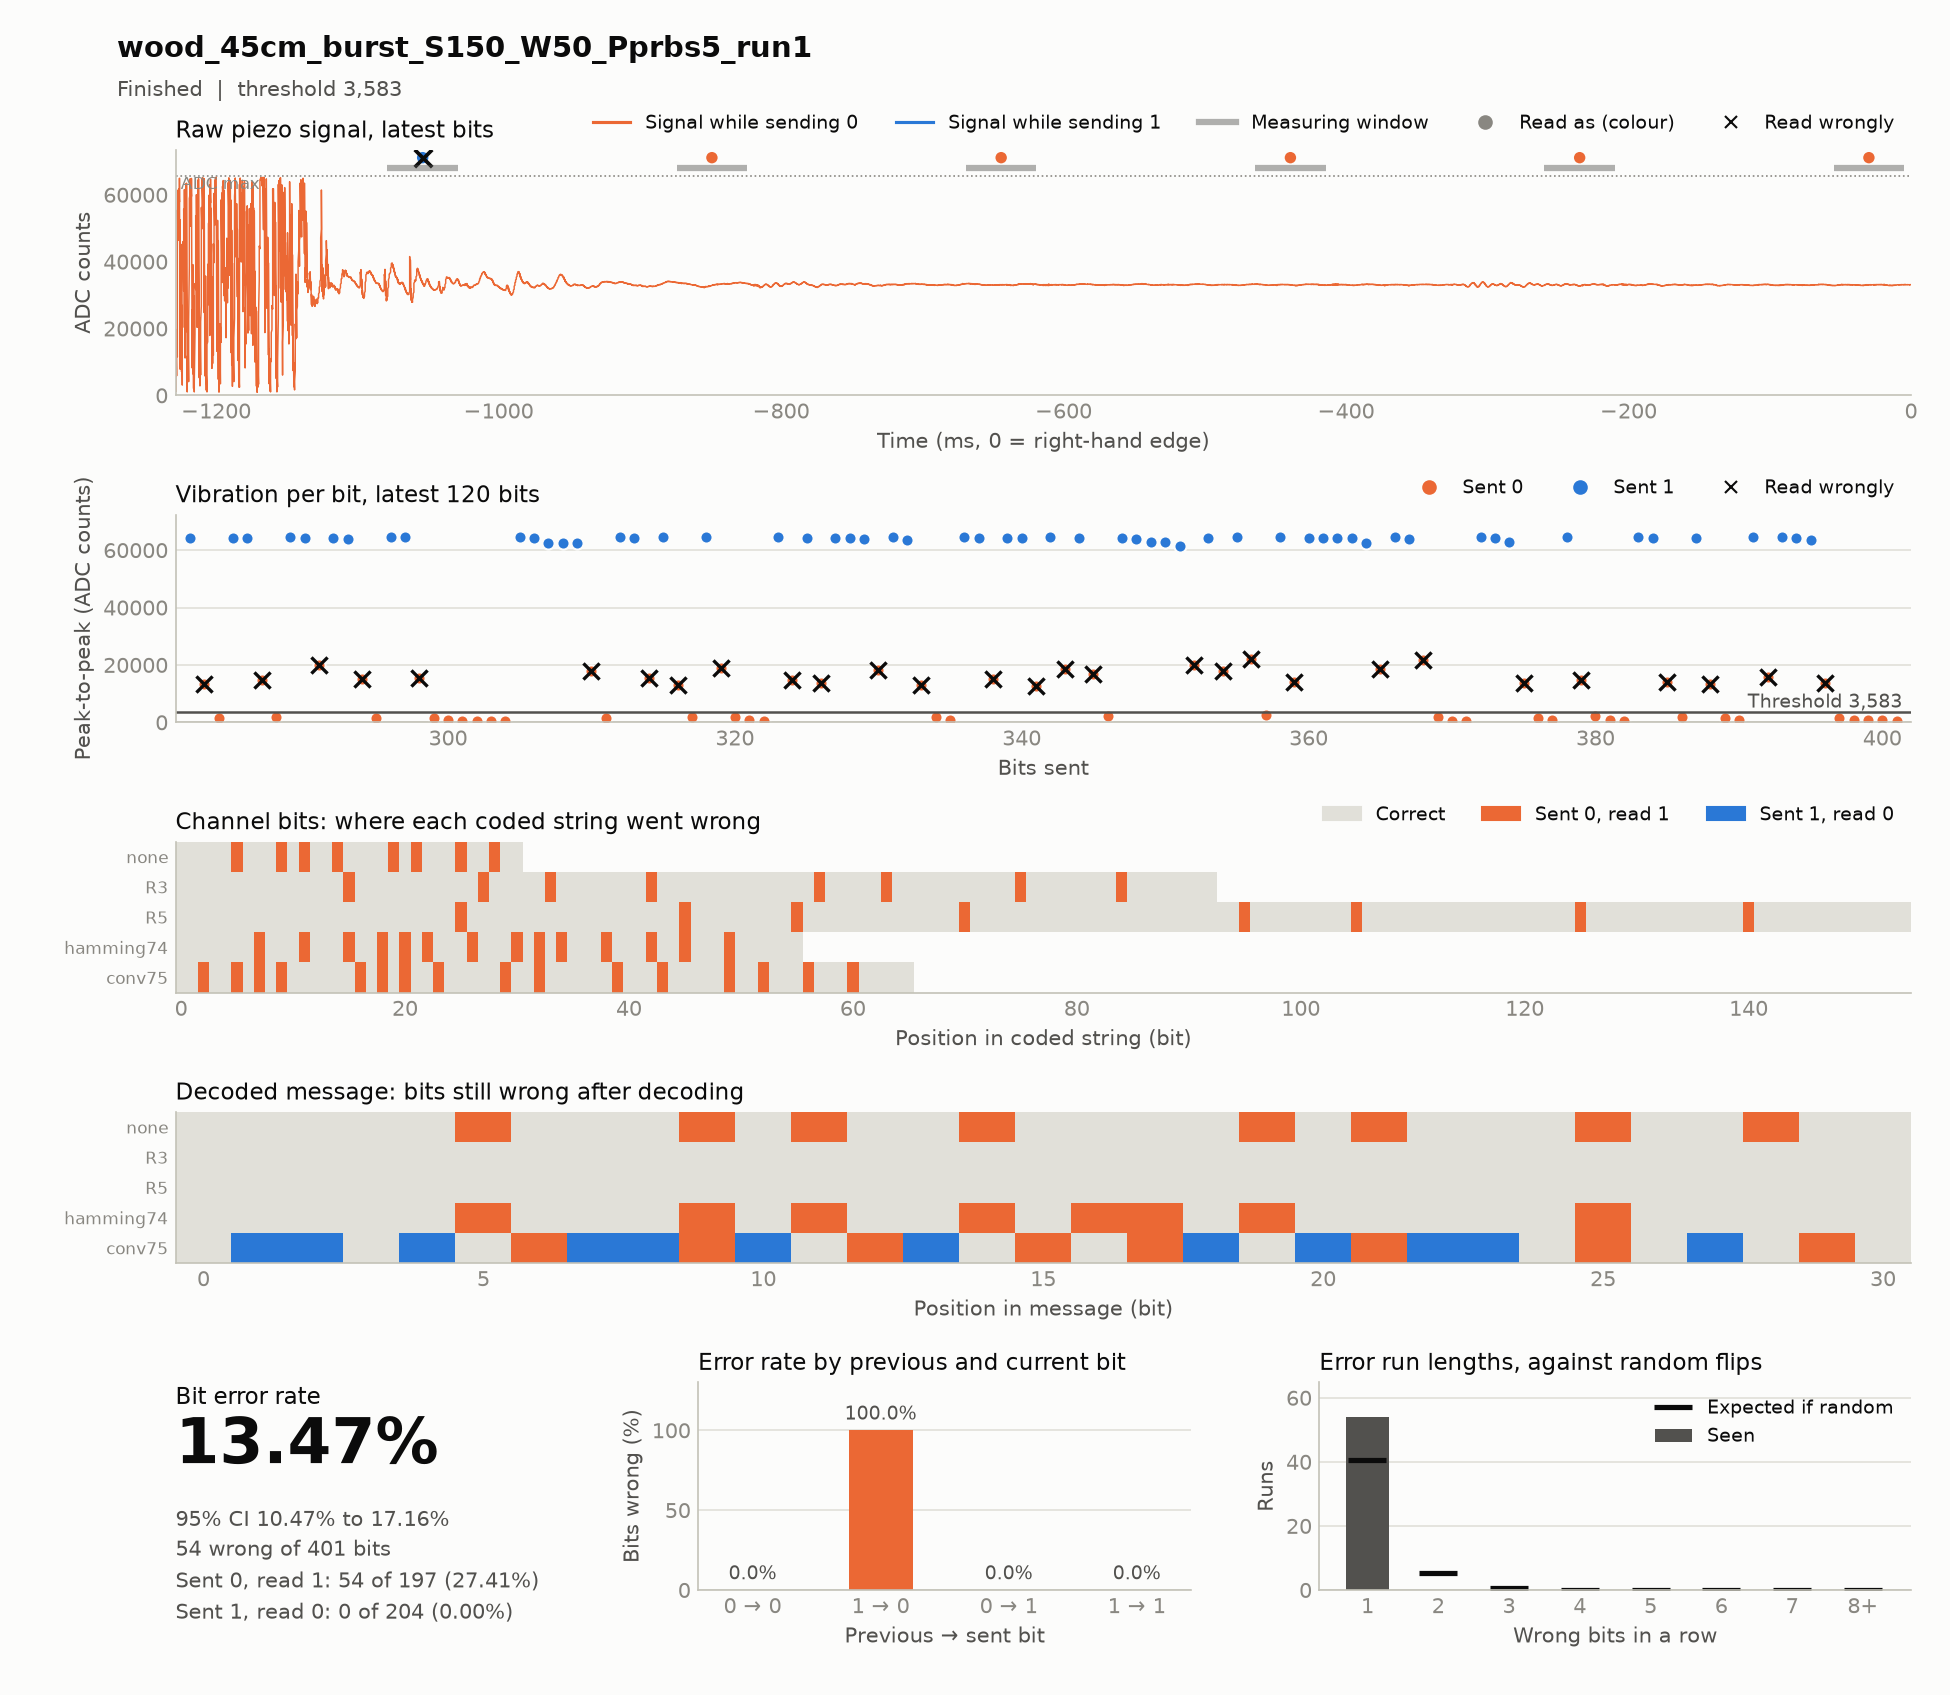

Data behind this chart, as committed beside it:
timestamp, case, source, material, distance_cm, noise, run, notes, settle_ms, window_ms, threshold, git, block, index, code, seed, sent, received, vibration, decoded, message, channel_bits, channel_errors, zero_to_one
2026-11-17T15:51:19, wood_45cm_burst_S150_W50_Pprbs5_run1, hardware, wood, 45, burst, 1, bursts, 150, 50, 3583, c85d45d, codes, 0, R5, prbs5, 1111111111111111111111111000000000011111…, 1111111111111111111111111100000000011111…, 64393 64257 64361 64267 64309 64311 6420…, 1111100110100100001010111011000, 1111100110100100001010111011000, 155, 8, 8
2026-11-17T15:51:38, wood_45cm_burst_S150_W50_Pprbs5_run1, hardware, wood, 45, burst, 1, bursts, 150, 50, 3583, c85d45d, codes, 0, R3, prbs5, 1111111111111110000001111110001110000001…, 1111111111111111000001111111001111000001…, 64277 64385 63955 62763 62609 62537 6286…, 1111100110100100001010111011000, 1111100110100100001010111011000, 93, 8, 8
2026-11-17T15:51:49, wood_45cm_burst_S150_W50_Pprbs5_run1, hardware, wood, 45, burst, 1, bursts, 150, 50, 3583, c85d45d, codes, 0, hamming74, prbs5, 1111111001100110110101001100010101001100…, 1111111101110111111111101110011111101110…, 64513 64321 63713 62819 63061 62753 6284…, 1111110111110110111110111111000, 1111100110100100001010111011000, 56, 14, 14
2026-11-17T15:51:56, wood_45cm_burst_S150_W50_Pprbs5_run1, hardware, wood, 45, burst, 1, bursts, 150, 50, 3583, c85d45d, codes, 0, none, prbs5, 1111100110100100001010111011000, 1111110111110110001111111111100, 64408 64401 62633 62471 62405 17753 1462…, 1111110111110110001111111111100, 1111100110100100001010111011000, 31, 8, 8
2026-11-17T15:52:09, wood_45cm_burst_S150_W50_Pprbs5_run1, hardware, wood, 45, burst, 1, bursts, 150, 50, 3583, c85d45d, codes, 0, conv75, prbs5, 1101101010011111010100101111101100001110…, 1111111111011111111110111111111110001111…, 64491 64285 14941 64273 64257 12743 6441…, 1001001001001001010001001110010, 1111100110100100001010111011000, 66, 16, 16
